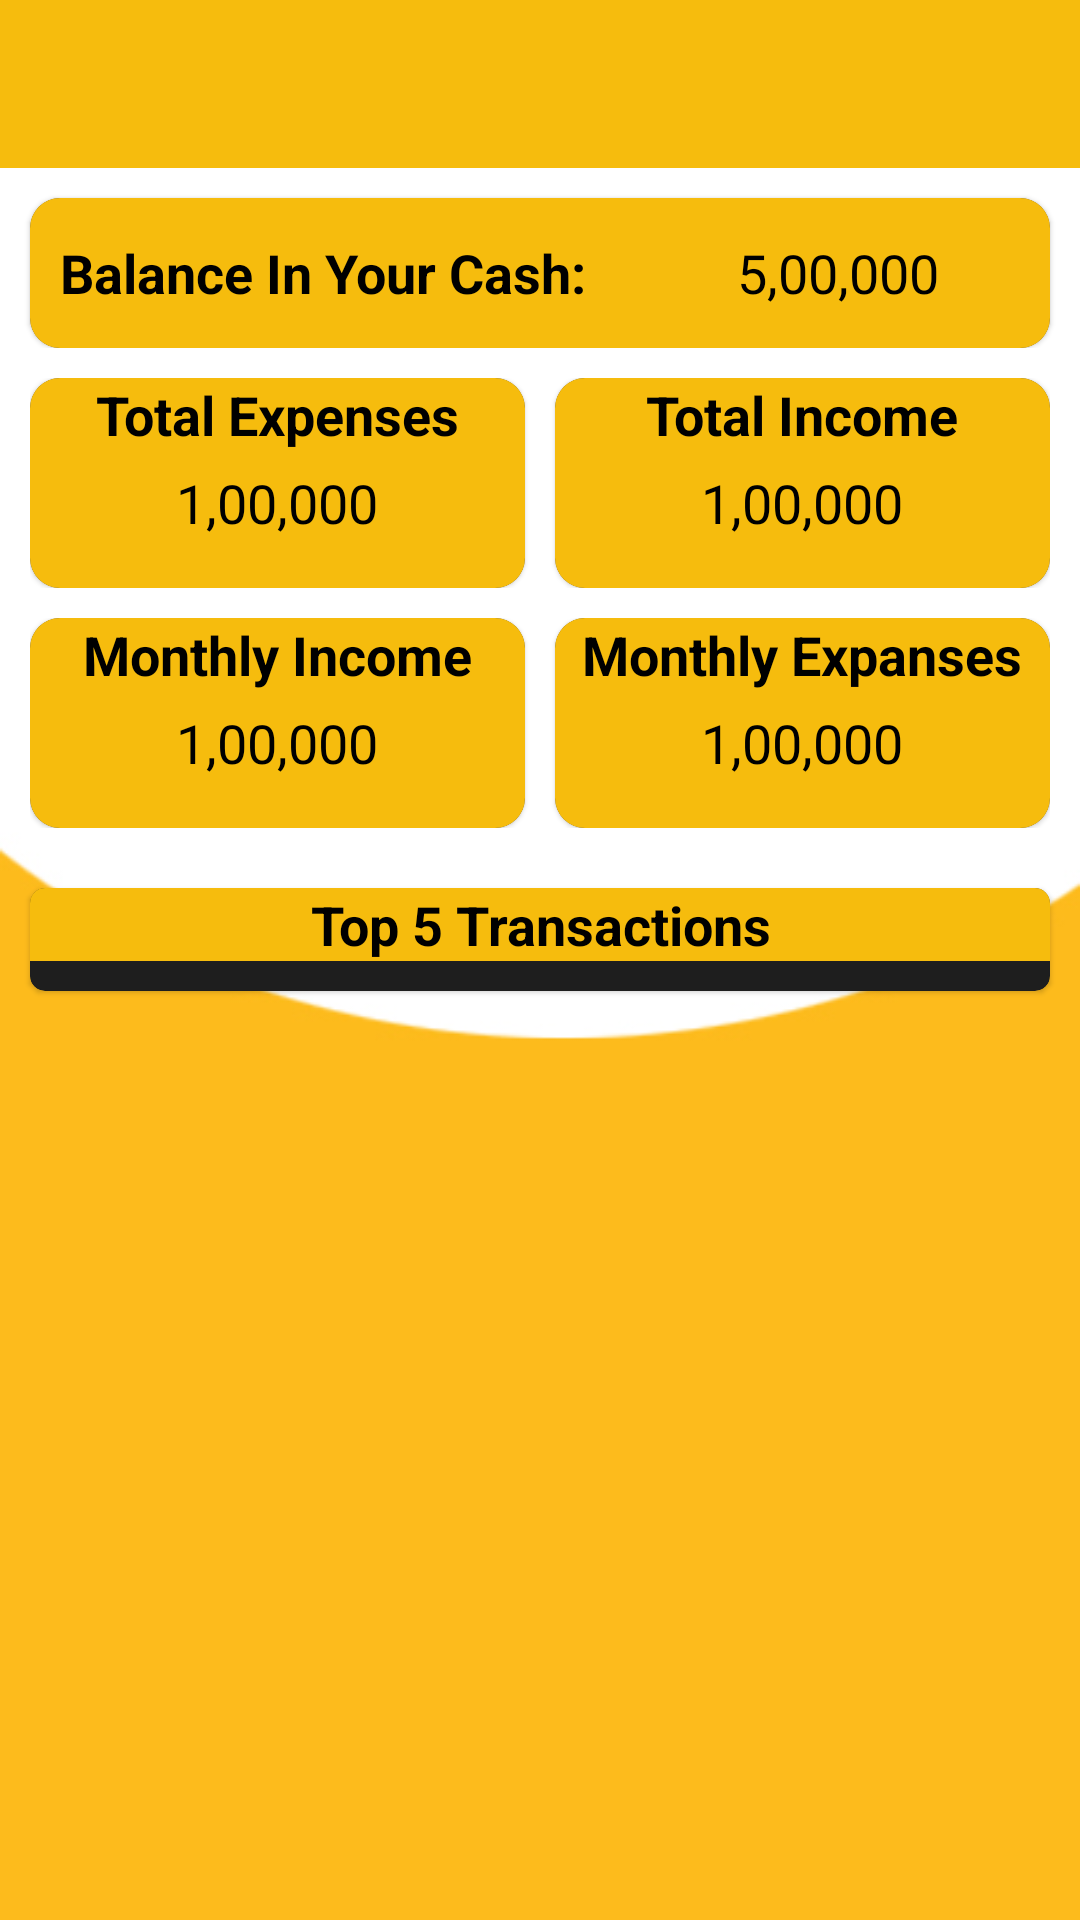

Android layout source for this screen:
<!-- AndroidManifest.xml: application theme Theme.AccountManager -->
<!-- res/layout/activity_dashboard.xml -->
<?xml version="1.0" encoding="utf-8"?>
<RelativeLayout
    xmlns:android="http://schemas.android.com/apk/res/android"
    xmlns:app="http://schemas.android.com/apk/res-auto"
    xmlns:tools="http://schemas.android.com/tools"
    android:layout_width="match_parent"
    android:layout_height="match_parent"
    tools:context=".DashboardActivity"
    android:background="@drawable/jjjjjj">

    <androidx.appcompat.widget.Toolbar
        android:layout_width="match_parent"
        android:layout_height="wrap_content"
        android:background="@color/Orange"
        android:id="@+id/toolbar"
        app:titleTextColor="@color/black"
        android:layout_marginBottom="5dp"/>

    <LinearLayout
        android:layout_below="@+id/toolbar"
        android:layout_width="match_parent"
        android:layout_height="wrap_content"
        android:orientation="vertical">
        <LinearLayout
            android:id="@+id/account"
            android:layout_width="match_parent"
            android:layout_height="wrap_content"
            android:orientation="vertical">
            <com.google.android.material.card.MaterialCardView
                android:layout_width="match_parent"
                android:layout_height="50dp"
                android:layout_marginStart="10dp"
                android:layout_marginEnd="10dp"
                app:cardCornerRadius="10dp"
                android:layout_marginTop="5dp"
                android:elevation="10dp">

                <LinearLayout
                    android:layout_width="match_parent"
                    android:layout_height="match_parent"
                    android:orientation="horizontal"
                    android:background="@color/Orange">

                    <TextView
                        android:layout_width="wrap_content"
                        android:layout_height="wrap_content"
                        android:text="@string/balance_in_your_cash"
                        android:textColor="@color/black"
                        android:layout_marginStart="10dp"
                        android:textSize="18sp"
                        android:textStyle="bold"
                        android:layout_marginEnd="40dp"
                        android:layout_gravity="center" />

                    <TextView
                        android:layout_width="wrap_content"
                        android:layout_height="wrap_content"
                        android:text="@string/_5_00_000"
                        android:textColor="@color/black"
                        android:textSize="18sp"
                        android:layout_marginStart="10dp"
                        android:layout_gravity="center"/>

                </LinearLayout>
            </com.google.android.material.card.MaterialCardView>
        </LinearLayout>

        <LinearLayout
            android:layout_width="match_parent"
            android:layout_height="wrap_content"
            android:orientation="vertical"
            android:layout_margin="10dp">
            <LinearLayout
                android:layout_width="match_parent"
                android:layout_height="wrap_content"
                android:orientation="horizontal"
                android:layout_marginBottom="10dp">
                <com.google.android.material.card.MaterialCardView
                    android:layout_width="0dp"
                    android:layout_weight="1"
                    android:layout_height="wrap_content"
                    app:cardCornerRadius="10dp"
                    android:elevation="10dp"
                    android:layout_marginEnd="10dp">

                    <LinearLayout
                        android:layout_width="match_parent"
                        android:layout_height="70dp"
                        android:orientation="vertical"
                        android:background="@color/Orange">

                        <TextView
                            android:layout_width="match_parent"
                            android:layout_height="wrap_content"
                            android:text="@string/total_expenses"
                            android:textSize="18sp"
                            android:textStyle="bold"
                            android:textColor="@color/black"
                            android:gravity="center"/>

                        <TextView
                            android:layout_width="match_parent"
                            android:layout_height="wrap_content"
                            android:layout_marginTop="5dp"
                            android:text="1,00,000"
                            android:textSize="18sp"
                            android:textColor="@color/black"
                            android:gravity="center"/>

                    </LinearLayout>
                </com.google.android.material.card.MaterialCardView>

                <com.google.android.material.card.MaterialCardView
                    android:layout_width="0dp"
                    android:layout_weight="1"
                    android:layout_height="wrap_content"
                    app:cardCornerRadius="10dp"
                    android:elevation="10dp">

                    <LinearLayout
                        android:layout_width="match_parent"
                        android:layout_height="70dp"
                        android:orientation="vertical"
                        android:background="@color/Orange">

                        <TextView
                            android:layout_width="match_parent"
                            android:layout_height="wrap_content"
                            android:text="@string/total_income"
                            android:textSize="18sp"
                            android:textStyle="bold"
                            android:textColor="@color/black"
                            android:gravity="center"/>

                        <TextView
                            android:layout_width="match_parent"
                            android:layout_height="wrap_content"
                            android:layout_marginTop="5dp"
                            android:text="1,00,000"
                            android:textSize="18sp"
                            android:textColor="@color/black"
                            android:gravity="center"/>
                    </LinearLayout>
                </com.google.android.material.card.MaterialCardView>

            </LinearLayout>

            <LinearLayout
                android:layout_width="match_parent"
                android:layout_height="wrap_content"
                android:orientation="horizontal">

                <com.google.android.material.card.MaterialCardView
                    android:layout_width="0dp"
                    android:layout_weight="1"
                    android:layout_height="wrap_content"
                    app:cardCornerRadius="10dp"
                    android:elevation="10dp"
                    android:layout_marginEnd="10dp">

                    <LinearLayout
                        android:layout_width="match_parent"
                        android:layout_height="70dp"
                        android:orientation="vertical"
                        android:background="@color/Orange">

                        <TextView
                            android:layout_width="match_parent"
                            android:layout_height="wrap_content"
                            android:text="@string/monthly_income"
                            android:textSize="18sp"
                            android:textStyle="bold"
                            android:textColor="@color/black"
                            android:gravity="center"/>

                        <TextView
                            android:layout_width="match_parent"
                            android:layout_height="wrap_content"
                            android:layout_marginTop="5dp"
                            android:text="1,00,000"
                            android:textSize="18sp"
                            android:textColor="@color/black"
                            android:gravity="center"/>
                    </LinearLayout>
                </com.google.android.material.card.MaterialCardView>

                <com.google.android.material.card.MaterialCardView
                    android:layout_width="0dp"
                    android:layout_weight="1"
                    android:layout_height="wrap_content"
                    app:cardCornerRadius="10dp"
                    android:elevation="10dp">

                    <LinearLayout
                        android:layout_width="match_parent"
                        android:layout_height="70dp"
                        android:orientation="vertical"
                        android:background="@color/Orange">

                        <TextView
                            android:layout_width="match_parent"
                            android:layout_height="wrap_content"
                            android:text="@string/monthly_expanses"
                            android:textSize="18sp"
                            android:textStyle="bold"
                            android:textColor="@color/black"
                            android:gravity="center"/>

                        <TextView
                            android:layout_width="match_parent"
                            android:layout_height="wrap_content"
                            android:layout_marginTop="5dp"
                            android:text="@string/_1_00_000"
                            android:textSize="18sp"
                            android:textColor="@color/black"
                            android:gravity="center"/>


                    </LinearLayout>
                </com.google.android.material.card.MaterialCardView>

            </LinearLayout>
        </LinearLayout>

        <com.google.android.material.card.MaterialCardView
            android:layout_width="match_parent"
            android:layout_height="wrap_content"
            android:elevation="5dp"
            app:cardCornerRadius="5dp"
            android:layout_margin="10dp">

            <LinearLayout
                android:layout_width="match_parent"
                android:layout_height="wrap_content"
                android:orientation="vertical">

                <TextView
                    android:layout_width="match_parent"
                    android:layout_height="wrap_content"
                    android:text="@string/top_5_transactions"
                    android:textStyle="bold"
                    android:textSize="18sp"
                    android:gravity="center"
                    android:textColor="@color/black"
                    android:background="@color/Orange"
                    android:layout_marginBottom="10dp"/>

                <androidx.recyclerview.widget.RecyclerView
                    android:id="@+id/recyclerview"
                    android:layout_width="match_parent"
                    android:layout_height="wrap_content"
                    android:background="@color/white">
                </androidx.recyclerview.widget.RecyclerView>

            </LinearLayout>
        </com.google.android.material.card.MaterialCardView>
    </LinearLayout>

</RelativeLayout>
<!-- resources referenced by this layout -->
<resources>
  <color name="Orange">#F6BC0D</color>
  <color name="black">#FF000000</color>
  <color name="white">#FFFFFFFF</color>
  <!-- drawable jjjjjj: jpg bitmap (drawable, 47229 bytes) -->
  <string name="_1_00_000">1,00,000</string>
  <string name="_5_00_000">5,00,000</string>
  <string name="balance_in_your_cash">Balance In Your Cash:</string>
  <string name="monthly_expanses">Monthly Expanses</string>
  <string name="monthly_income">Monthly Income</string>
  <string name="top_5_transactions">Top 5 Transactions</string>
  <string name="total_expenses">Total Expenses</string>
  <string name="total_income">Total Income</string>
  <style name="Theme.AccountManager" parent="Theme.MaterialComponents.NoActionBar">
          
          <item name="colorPrimary">@color/black</item>
          <item name="colorPrimaryVariant">@color/Orange</item>
          <item name="colorOnPrimary">@color/black</item>
          
          <item name="colorSecondary">@color/black</item>
          <item name="colorSecondaryVariant">@color/teal_700</item>
          <item name="colorOnSecondary">@color/white</item>
          
          <item name="android:statusBarColor" tools:targetApi="l">?attr/colorPrimaryVariant</item>
          
      </style>
  <color name="teal_700">#FF018786</color>
</resources>
